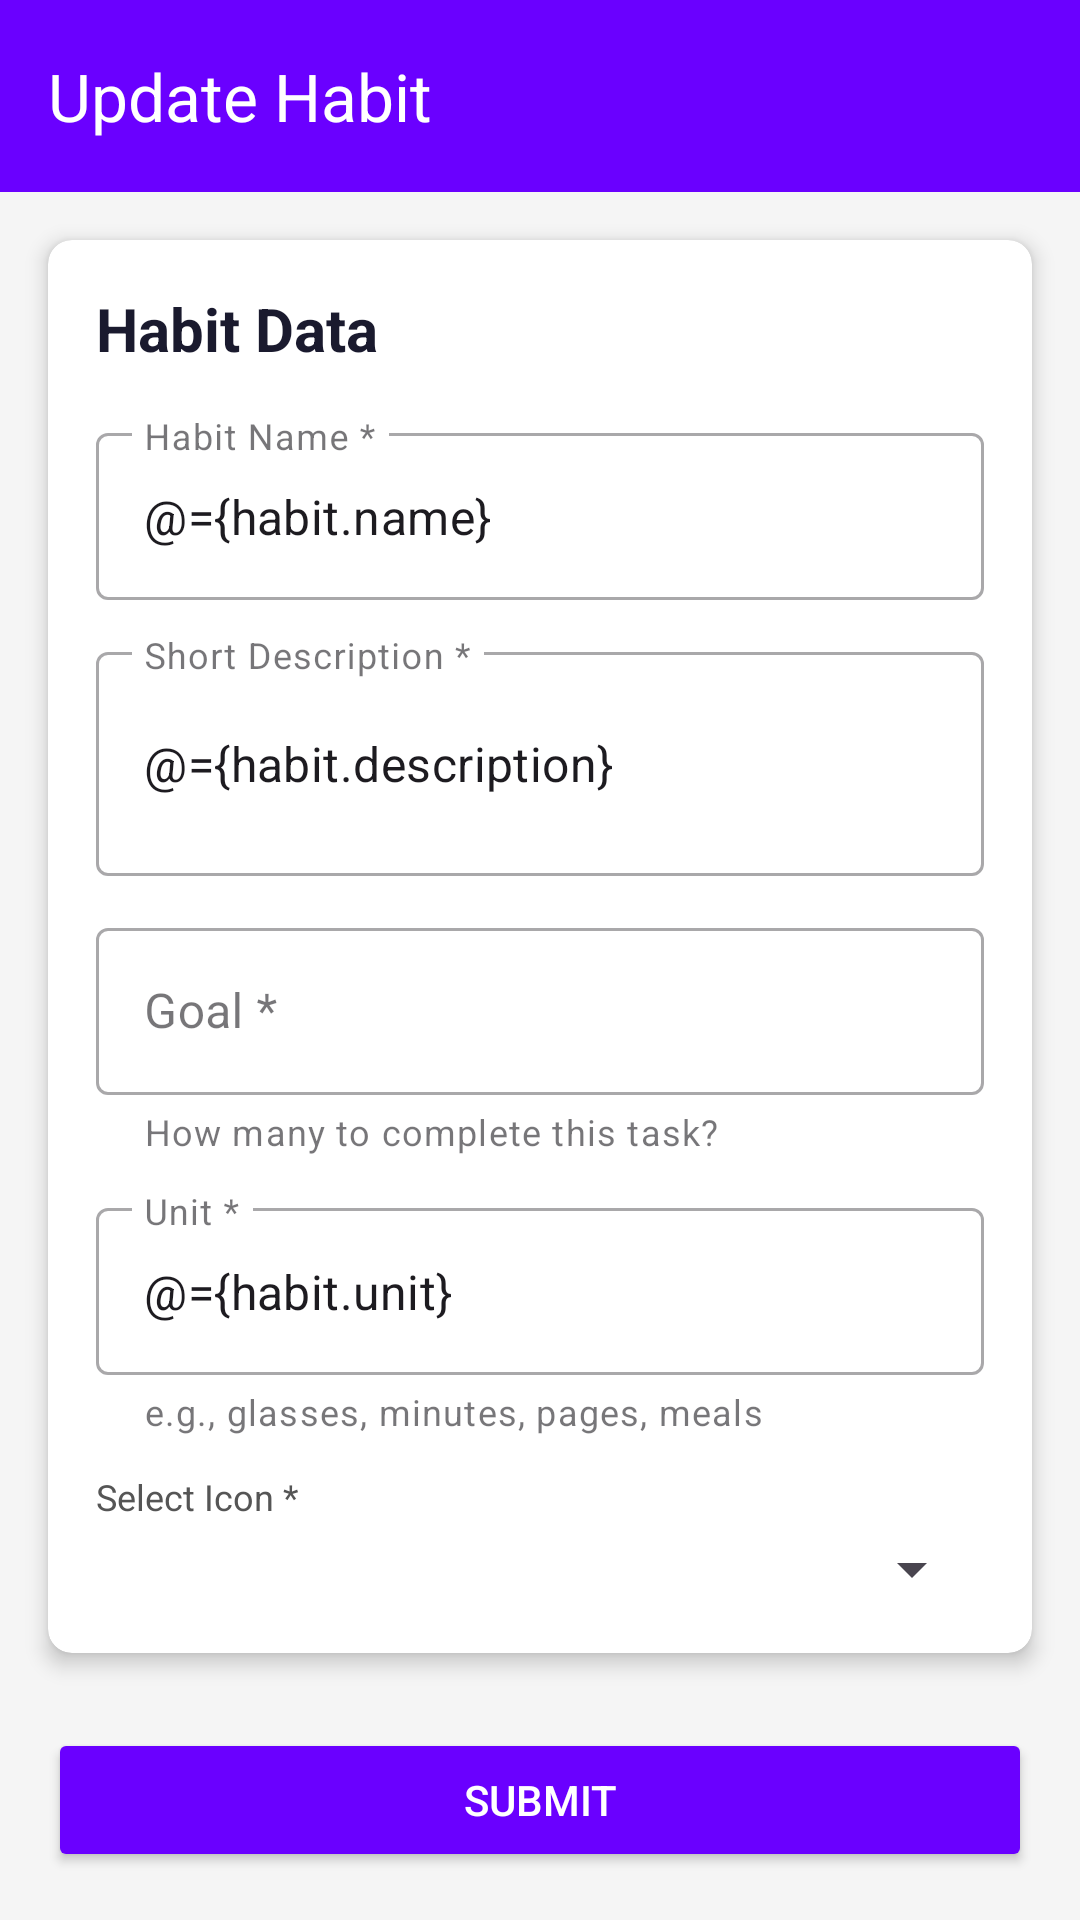

Produce the Android XML layout that renders to this screen, including the resource entries it uses.
<!-- AndroidManifest.xml: application theme Theme.HabitTracker27 -->
<!-- res/layout/fragment_habit_edit.xml -->
<?xml version="1.0" encoding="utf-8"?>
<layout xmlns:android="http://schemas.android.com/apk/res/android"
    xmlns:app="http://schemas.android.com/apk/res-auto">

    <data>
        <variable
            name="habit"
            type="com.example.habittracker27.model.Habit" />
    </data>

    <androidx.constraintlayout.widget.ConstraintLayout
        android:layout_width="match_parent"
        android:layout_height="match_parent"
        android:background="#F5F5F5">

        <com.google.android.material.appbar.MaterialToolbar
            android:id="@+id/toolbarEdit"
            android:layout_width="0dp"
            android:layout_height="wrap_content"
            android:background="#6A00FF"
            app:navigationIcon="@drawable/baseline_arrow_back_24"
            app:title="Update Habit"
            app:titleTextColor="@android:color/white"
            app:layout_constraintTop_toTopOf="parent"
            app:layout_constraintStart_toStartOf="parent"
            app:layout_constraintEnd_toEndOf="parent" />

        <androidx.cardview.widget.CardView
            android:id="@+id/cardHabitData"
            android:layout_width="0dp"
            android:layout_height="wrap_content"
            android:layout_margin="16dp"
            app:cardCornerRadius="8dp"
            app:cardElevation="4dp"
            app:layout_constraintTop_toBottomOf="@id/toolbarEdit"
            app:layout_constraintStart_toStartOf="parent"
            app:layout_constraintEnd_toEndOf="parent">

            <LinearLayout
                android:layout_width="match_parent"
                android:layout_height="wrap_content"
                android:orientation="vertical"
                android:padding="16dp">

                <TextView
                    android:layout_width="wrap_content"
                    android:layout_height="wrap_content"
                    android:text="Habit Data"
                    android:textSize="20sp"
                    android:textStyle="bold"
                    android:textColor="#1A1A2E"
                    android:layout_marginBottom="16dp" />

                <com.google.android.material.textfield.TextInputLayout
                    android:layout_width="match_parent"
                    android:layout_height="wrap_content"
                    android:hint="Habit Name *"
                    style="@style/Widget.MaterialComponents.TextInputLayout.OutlinedBox"
                    android:layout_marginBottom="12dp">
                    <com.google.android.material.textfield.TextInputEditText
                        android:id="@+id/txtHabitName"
                        android:layout_width="match_parent"
                        android:layout_height="wrap_content"
                        android:text="@={habit.name}" />
                </com.google.android.material.textfield.TextInputLayout>

                <com.google.android.material.textfield.TextInputLayout
                    android:layout_width="match_parent"
                    android:layout_height="wrap_content"
                    android:hint="Short Description *"
                    style="@style/Widget.MaterialComponents.TextInputLayout.OutlinedBox"
                    android:layout_marginBottom="12dp">
                    <com.google.android.material.textfield.TextInputEditText
                        android:id="@+id/txtDescription"
                        android:layout_width="match_parent"
                        android:layout_height="wrap_content"
                        android:minLines="2"
                        android:text="@={habit.description}" />
                </com.google.android.material.textfield.TextInputLayout>

                <com.google.android.material.textfield.TextInputLayout
                    android:layout_width="match_parent"
                    android:layout_height="wrap_content"
                    android:hint="Goal *"
                    app:helperText="How many to complete this task?"
                    style="@style/Widget.MaterialComponents.TextInputLayout.OutlinedBox"
                    android:layout_marginBottom="12dp">
                    <com.google.android.material.textfield.TextInputEditText
                        android:id="@+id/txtGoal"
                        android:layout_width="match_parent"
                        android:layout_height="wrap_content"
                        android:inputType="number"
                        android:text='@{String.valueOf(habit.goal)}' />
                </com.google.android.material.textfield.TextInputLayout>

                <com.google.android.material.textfield.TextInputLayout
                    android:layout_width="match_parent"
                    android:layout_height="wrap_content"
                    android:hint="Unit *"
                    app:helperText="e.g., glasses, minutes, pages, meals"
                    style="@style/Widget.MaterialComponents.TextInputLayout.OutlinedBox"
                    android:layout_marginBottom="12dp">
                    <com.google.android.material.textfield.TextInputEditText
                        android:id="@+id/txtUnit"
                        android:layout_width="match_parent"
                        android:layout_height="wrap_content"
                        android:text="@={habit.unit}" />
                </com.google.android.material.textfield.TextInputLayout>

                <TextView
                    android:layout_width="wrap_content"
                    android:layout_height="wrap_content"
                    android:text="Select Icon *"
                    android:textSize="12sp"
                    android:textColor="#555555" />

                <Spinner
                    android:id="@+id/spinnerIcon"
                    android:layout_width="match_parent"
                    android:layout_height="wrap_content"
                    android:layout_marginTop="4dp"
                    android:padding="8dp" />

            </LinearLayout>
        </androidx.cardview.widget.CardView>

        <Button
            android:id="@+id/btnSubmit"
            android:layout_width="0dp"
            android:layout_height="wrap_content"
            android:text="Submit"
            android:textColor="@android:color/white"
            android:backgroundTint="#6A00FF"
            android:layout_margin="16dp"
            app:layout_constraintBottom_toBottomOf="parent"
            app:layout_constraintStart_toStartOf="parent"
            app:layout_constraintEnd_toEndOf="parent" />

    </androidx.constraintlayout.widget.ConstraintLayout>
</layout>
<!-- resources referenced by this layout -->
<resources>
  <style name="Theme.HabitTracker27" parent="Base.Theme.HabitTracker27" />
  <style name="Base.Theme.HabitTracker27" parent="Theme.Material3.DayNight.NoActionBar">
          
          
      </style>
</resources>
